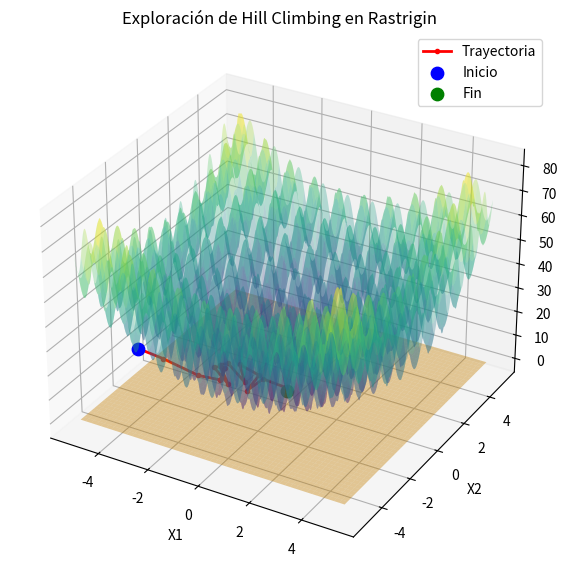

The script that saved this image:
##################################
# Referencias:
# - Creación de gráficos 3D en Matplotlib: https://www.youtube.com/watch?v=33swoM035UA
##################################

import matplotlib.pyplot as plt
import numpy as np

def rastrigin(x1, x2):
    return 10 * 2 + (x1**2 - 10 * np.cos(2 * np.pi * x1)) + (x2**2 - 10 * np.cos(2 * np.pi * x2))

# Parámetros de entrada iniciales
x1 = np.random.uniform(-5.2, 5.2)
x2 = np.random.uniform(-5.2, 5.2)

# Condición de parada
tol = 0.1

# Historial de valores
hist_x1 = [x1]
hist_x2 = [x2]
hist_z = [rastrigin(x1, x2)]

i = 0
while i == 0 or hist_z[-1] > tol:
    print(f"Iteración {i}: x1 = {x1:.4f}, x2 = {x2:.4f}, z = {hist_z[-1]:.4f}")
    i += 1

    z_inicial = rastrigin(x1, x2)

    while True:
        delta_x1 = np.random.uniform(-1, 1)
        delta_x2 = np.random.uniform(-1, 1)

        x1_new = x1 + delta_x1
        x2_new = x2 + delta_x2

        if x1_new < -5.2 or x1_new > 5.2 or x2_new < -5.2 or x2_new > 5.2:
            continue
        else:
            break

    z_final = rastrigin(x1_new, x2_new)

    if z_final < z_inicial:
        x1, x2 = x1_new, x2_new
        hist_x1.append(x1)
        hist_x2.append(x2)
        hist_z.append(z_final)

print(f"Última Iteración {i}: x1 = {x1:.4f}, x2 = {x2:.4f}, z = {hist_z[-1]:.4f}")


# --- Gráfico tridimensional de la función de Rastrigin (con trayectoria de posibles puntos mínimos locales)
# Generación de la superficie
x1_domain = np.linspace(-5.2, 5.2, 1000)
x2_domain = np.linspace(-5.2, 5.2, 1000)
X1, X2 = np.meshgrid(x1_domain, x2_domain)
Z = rastrigin(X1, X2)
Z_tol = np.full_like(X1, tol)

# Renderizado 3D
fig = plt.figure(figsize=(10, 7))
ax = fig.add_subplot(projection='3d')

# Superficie con transparencia (alpha) para no tapar la línea
ax.plot_surface(X1, X2, Z, cmap='viridis', alpha=0.3, edgecolor='none')
ax.plot_surface(X1, X2, Z_tol, color='orange', alpha=0.4, edgecolor='none')

# Dibujar la trayectoria (Línea roja)
ax.plot(hist_x1, hist_x2, hist_z, color='red', marker='o', markersize=3, linewidth=2, label='Trayectoria')

# Destacar el inicio y el fin
ax.scatter(hist_x1[0], hist_x2[0], hist_z[0], color='blue', s=80, label='Inicio', zorder=5)
ax.scatter(hist_x1[-1], hist_x2[-1], hist_z[-1], color='green', s=80, label='Fin', zorder=5)

ax.set_title('Exploración de Hill Climbing en Rastrigin')
ax.set_xlabel('X1')
ax.set_ylabel('X2')
ax.set_zlabel('Z')
ax.legend()

plt.show()


# --- Gráfico tridimensional de la función de Rastrigin (sin trayectoria)

# x1 = np.linspace(-5.2,5.2,1000)
# x2 = np.linspace(-5.2,5.2,1000)
# X1,X2 = np.meshgrid(x1,x2)
# Z = rastrigin(X1, X2)

# fig = plt.figure()
# ax = fig.add_subplot(projection='3d')
# ax.plot_surface(X1,X2,Z,cmap='viridis', edgecolor='none')
# ax.set_title('Superficie de la función de Rastrigin')
# ax.set_xlabel('X1')
# ax.set_ylabel('X2')
# ax.set_zlabel('Z')
# plt.show()
